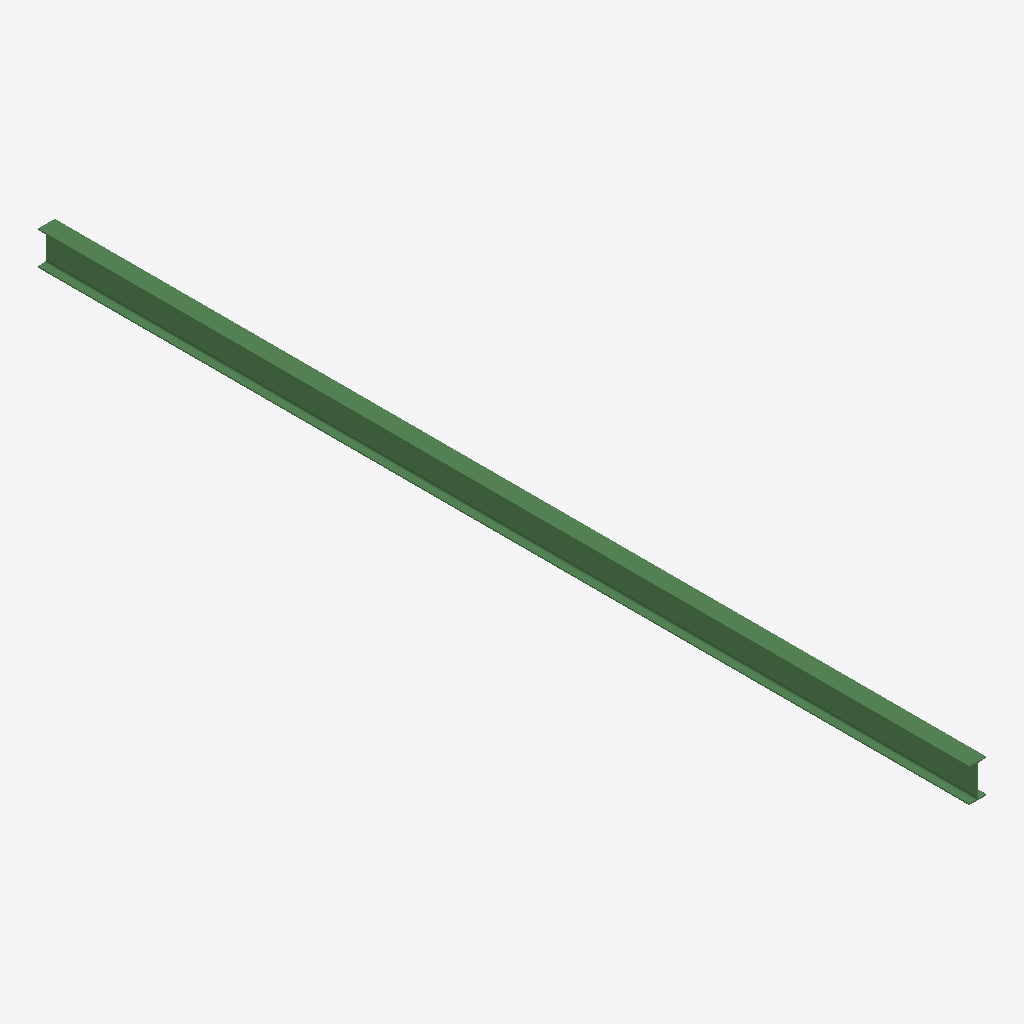
Isometric view of an IFC building model (IFC-SPF (STEP), schema IFC2X3, length unit millimetre), seen from the south-west, elements coloured by IFC class: 1 beam (green).
Extent 0.1 m × 7.4 m × 0.3 m (x, y, z). Storeys (1): Undefined at 0.00 m. Elements (1): 1 IfcBeam.

HEADER;
FILE_DESCRIPTION(('ViewDefinition[AISC_Steel_Detailing]','Option [BaseQuantities:Off]','Option [GridExport:On]','Option [Assemblies:Off]','Option [Bolts:On]','Option [Rebars:On]','Option [PourObjects:Off]','Option [Welds:On]','Option [SurfaceTreatments:On]','Option [LocationBy:0]','Option [ViewColors:Off]','Option [SectionedSpine:Off]','[2 more]'),'2;1');
FILE_NAME('b_652_Qty_15.ifc','2026-05-16T11:52:47',('GIOVANNIPC\\gcorrea'),('Structural Designer'),'IFC Database version: Work','Tekla Structures 2020 Service Pack 5, IFC Export','');
FILE_SCHEMA(('IFC2X3'));
ENDSEC;
DATA;
#37=IFCPROJECT('2G7ZFDNE16yBDU14FA92Me',#5,'Proyecto',$,$,$,$,(#11),#36);
#39=IFCSITE('2xvEzEinjBTea80yOTcujY',#5,'Obra',$,$,#38,$,$,.ELEMENT.,$,$,$,$,$);
#41=IFCBUILDING('3casQW6M5AK81LTjdtIRAm',#5,'Undefined',$,$,#40,$,$,.ELEMENT.,$,$,$);
#43=IFCBUILDINGSTOREY('29hdEUCErFze9E_VIAceOd',#5,'Undefined',$,$,#42,$,$,.ELEMENT.,0.0);
#59=IFCBEAM('1hMATmXzn81esSOpPaAYbT',#44,'BEAM','IPE270','IPE270',#47,#58,'ID6b58a770-87dc-4806-8d9c-6336642a295d');
ENDSEC;
